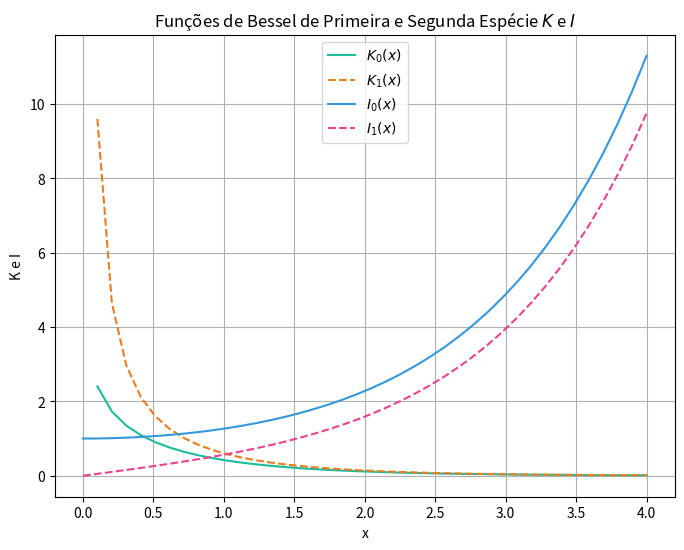

Reproduce this figure in Python.
import numpy as np
import matplotlib.pyplot as plt
from scipy.special import k0, k1, i0, i1

# Definição do intervalo de valores de x:
x = np.linspace(0, 4, 40)

# Calcular as funções de Bessel Modificadas de Primeira (I0 e I1) e Segunda (K0 e K1) Espécie:
K0 = k0(x) # Função de Bessel Modificada de Segunda Espécie K0
K1 = k1(x) # Função de Bessel Modificada de Segunda Espécie K1
I0 = i0(x) # Função de Bessel Modificada de Primeira Espécie I0
I1 = i1(x) # Função de Bessel Modificada de Primeira Espécie I1

# Plotar as Funções:
plt.figure(figsize=(8,6))
plt.plot(x, K0, label=r'$K_0(x)$', color='#1abc9c', linestyle='-')
plt.plot(x, K1, label=r'$K_1(x)$', color='#e67e22', linestyle='--')
plt.plot(x, I0, label=r'$I_0(x)$', color='#3498db', linestyle='-')
plt.plot(x, I1, label=r'$I_1(x)$', color='#e84393', linestyle='--')

# Configurações do Gráfico:
plt.title("Funções de Bessel de Primeira e Segunda Espécie $K$ e $I$")
plt.xlabel('x')
plt.ylabel('K e I')
plt.legend()
plt.grid(True)
plt.show()
